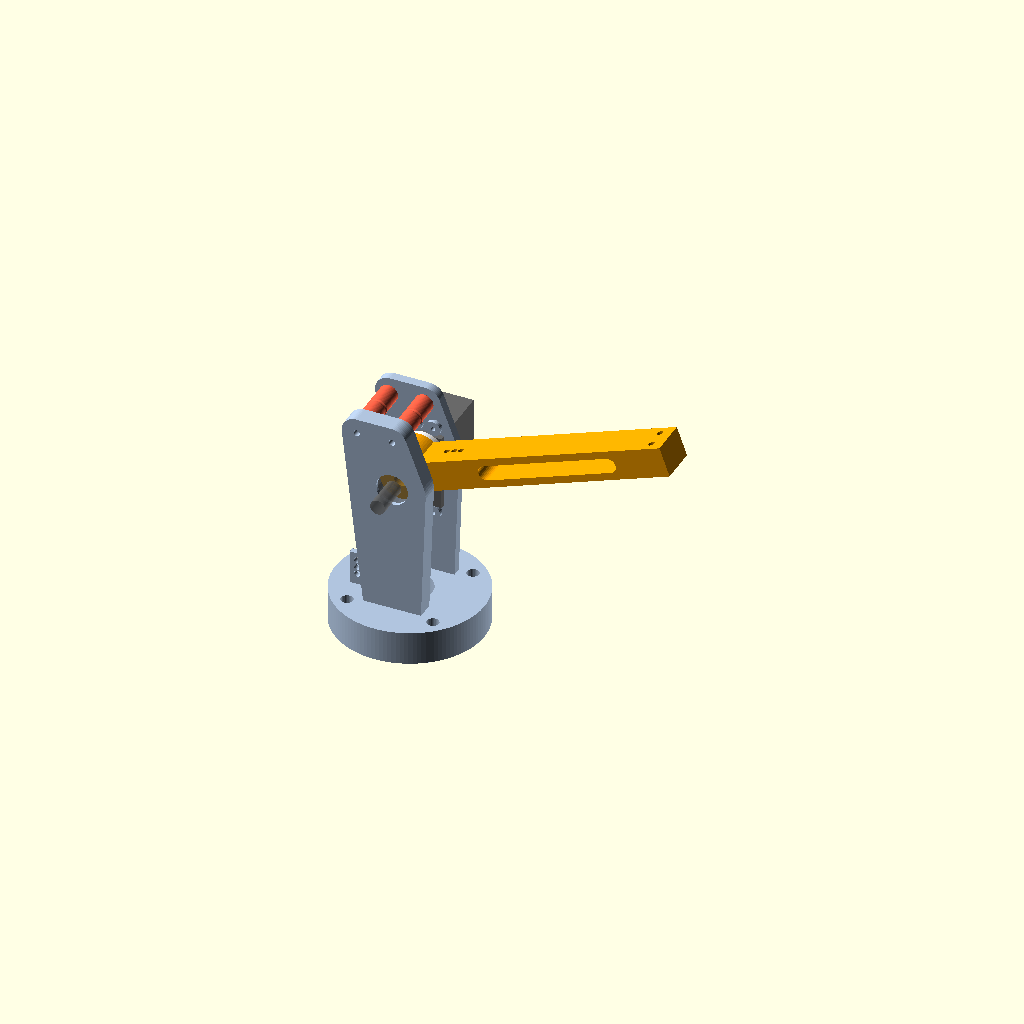
Cell 1: rendered with the file's own defaults.
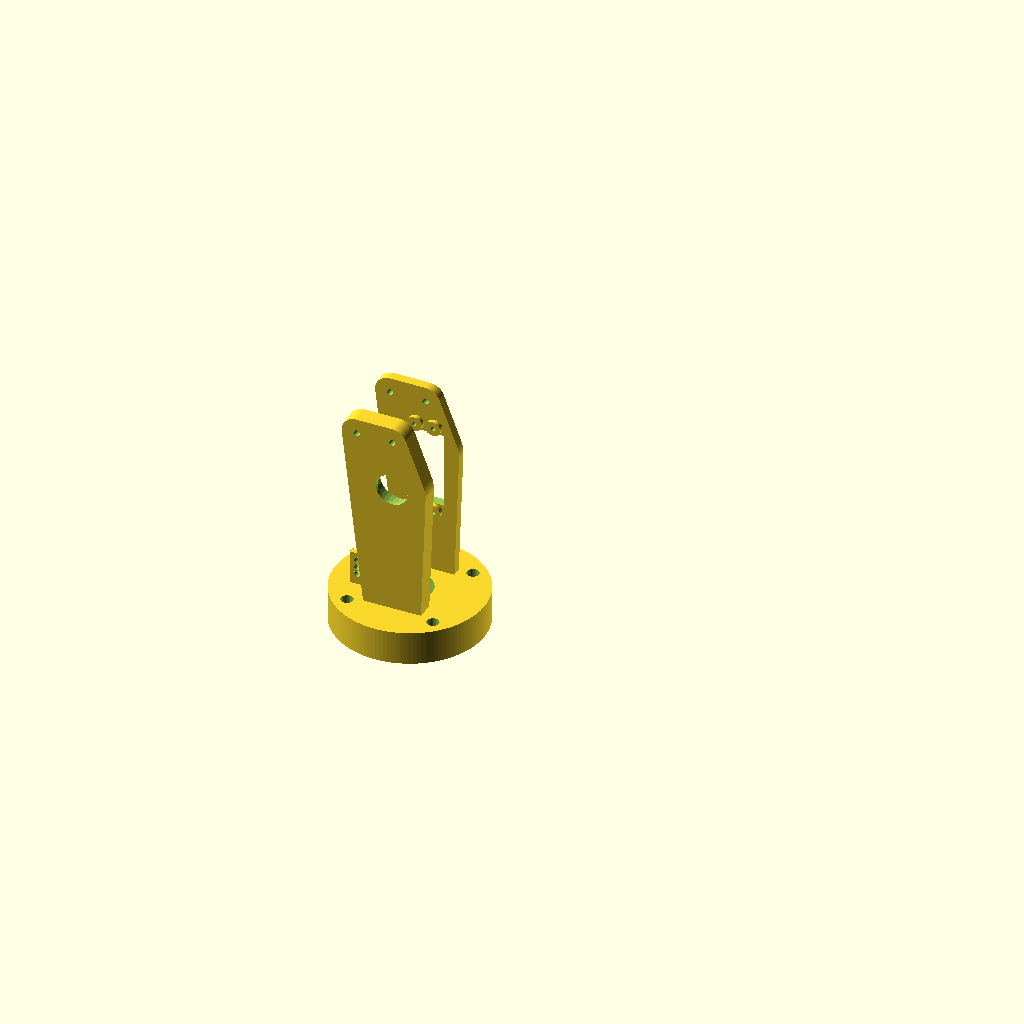
Cell 2: the same model with parte = "turret".
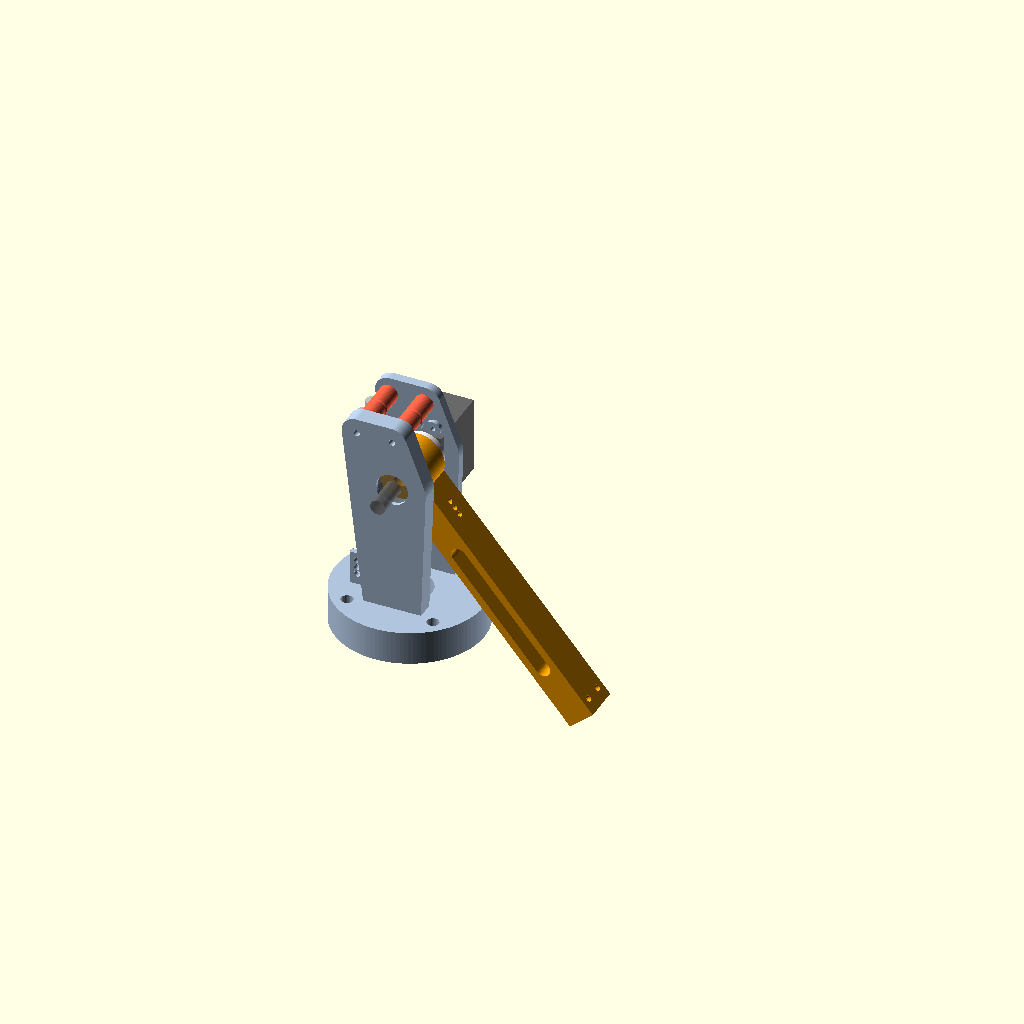
Cell 3 — angolo set to 140, the other parameters unchanged.
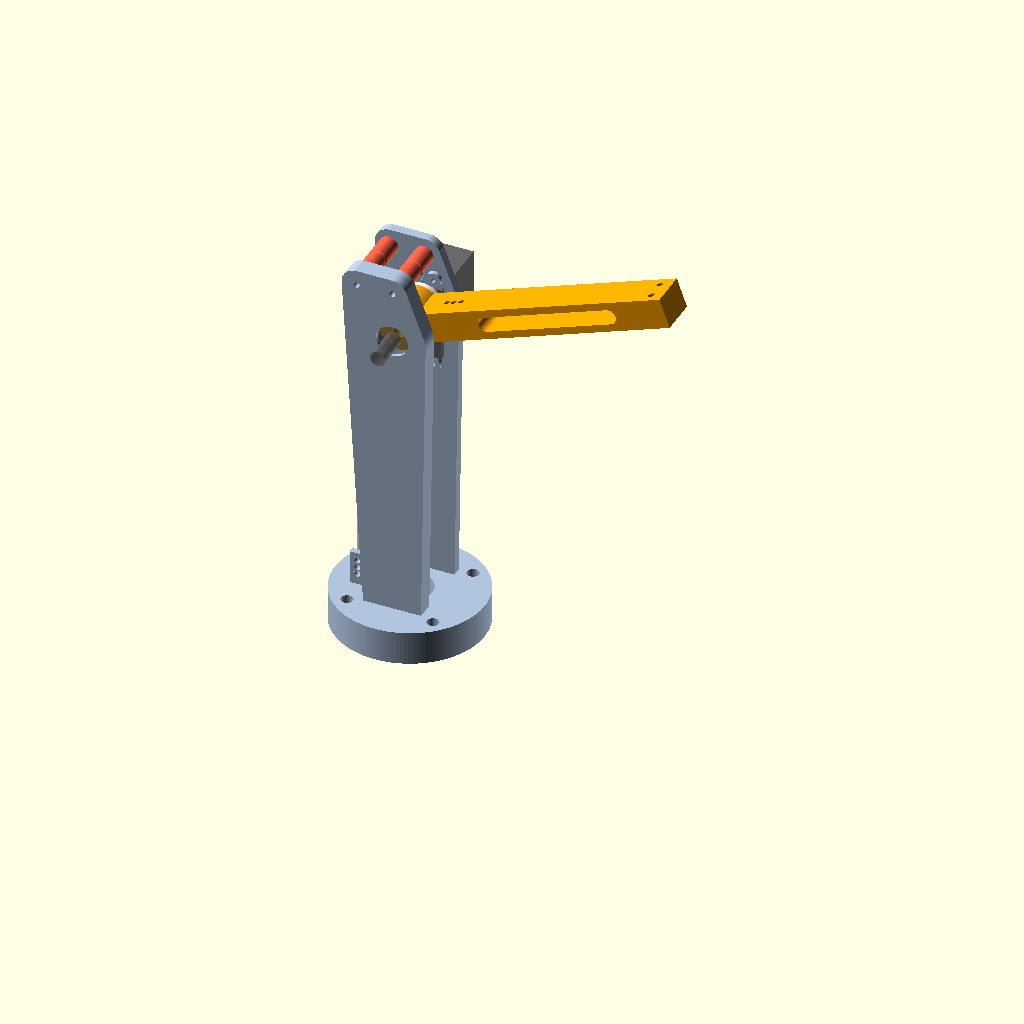
Cell 4 — H set to 176, the other parameters unchanged.
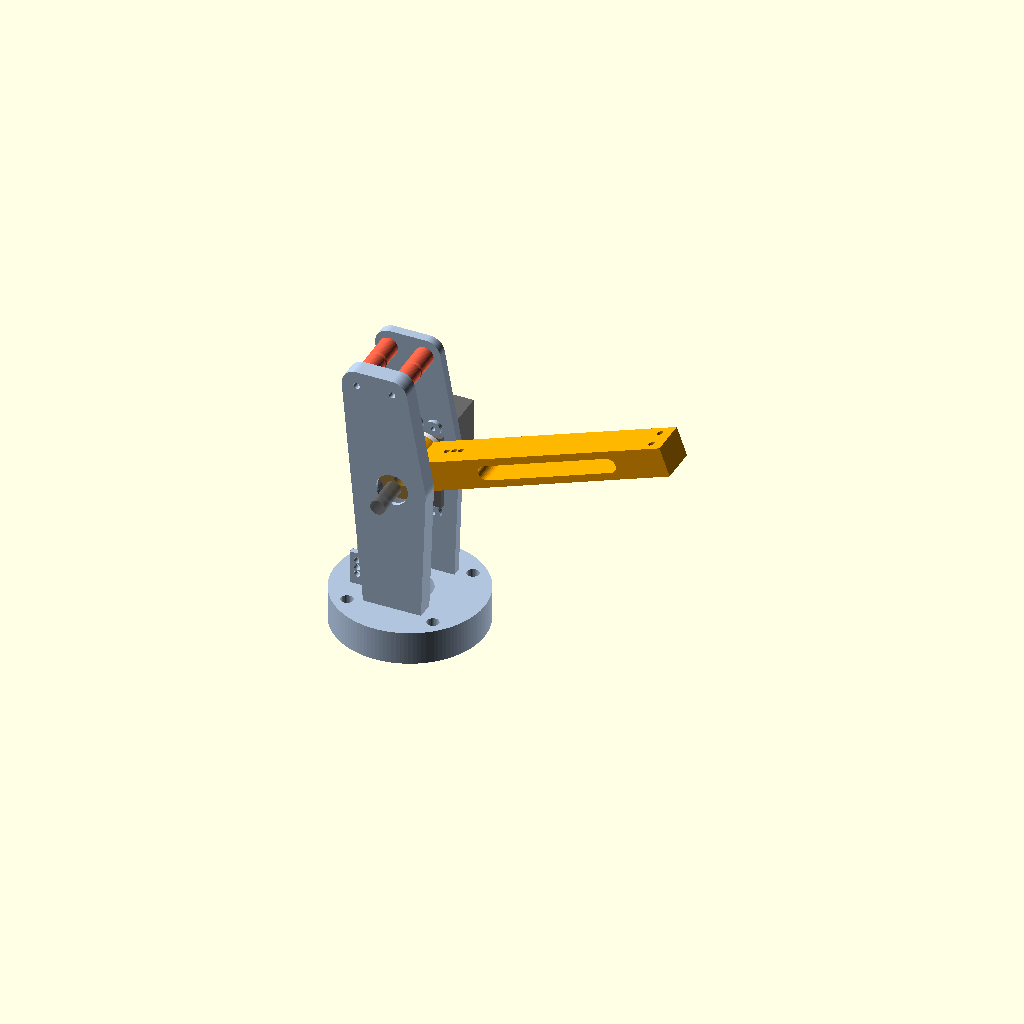
Cell 5: the same model with a_molla = 56.
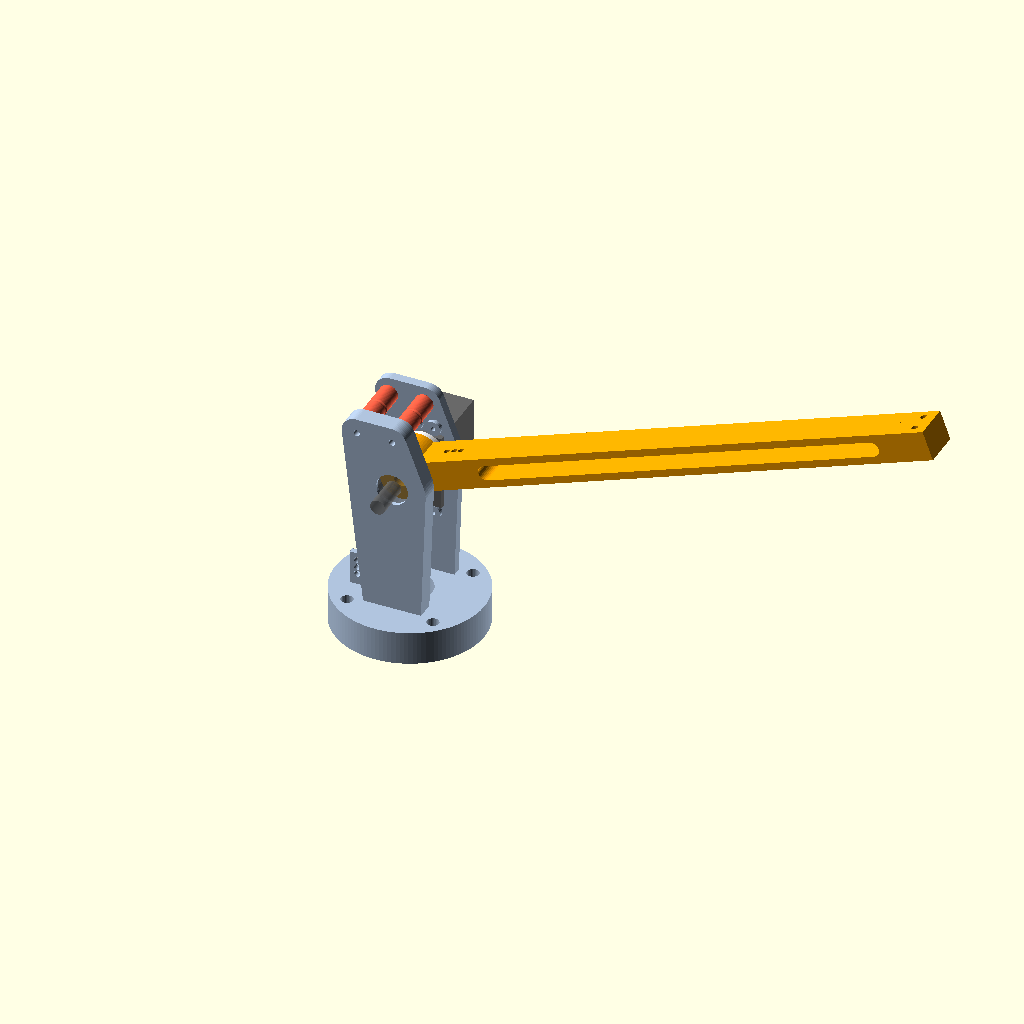
Cell 6 — L_braccio set to 300, the other parameters unchanged.
One fixed orthographic camera (rotation 55°, 0°, 25°; colour scheme Cornfield) for every cell.
OpenSCAD source file arm/openscad/2_shoulder/arm_shoulder.scad:
// arm_shoulder.scad — Shoulder turret + upper arm (humerus) of the camera arm
// Screws onto the base turntable (4 M3x12 button-head screws, nuts already in the plate seats).
// Shoulder: MG996R on one side, M8x40 bolt in the 608 bearing on the other.
// "Zero-length" balancing: 2 × 7x51 springs in parallel + cord over 2 rollers (A and C).
// All dimensions in mm. Change only the parameters below.

/* [Part to generate] */
parte = "assembly"; // [assembly, turret, upper_arm, roller, yoke]
angolo = 70;       // assembly only: arm angle from vertical (28..100)

/* [Shoulder geometry] */
H         = 88;    // shoulder axle height above the plate
a_molla   = 28;    // distance of roller A above the axle (spring lever arm)
b_molla   = [24, 28, 32]; // cord attachment holes on the arm (calibration)
L_braccio = 150;   // distance shoulder axle - elbow flange

/* [MG996R] */
s_l       = 40.7;  // body length
s_w       = 19.7;  // body width
s_h       = 37;    // body height (bottom - top face)
s_asse    = 10.2;  // distance of the splined shaft from the near short side
s_aletta  = 7.9;   // distance top face - resting face of the tabs
s_fori_l  = 49.5;  // tab hole spacing (long)
s_fori_w  = 10;    // tab hole spacing (short)
corno_off = 6.5;   // servo top face -> outer face of the round horn
corno_d   = 25.5;  // diameter of the round horn seat in the arm
corno_inc = 1.5;   // horn seat depth

/* [Bearing and M8 bolt] */
cusc_d    = 22.1;  // 608 seat (light press-fit)
cusc_h    = 7;
m8_foro   = 8.3;
m8_chiave = 13.3;  // hex head seat (+clearance)
m8_testa  = 5.6;

/* [Structure] */
base_d    = 80;    // base ring diameter
base_h    = 18;
base_foro = 24;    // passage for the M8 nut of the rotating base
m3_passo  = 46;    // M3 holes of the turntable (must match attacco_passo in arm_base.scad)
m3_foro   = 3.4;   // M3 clearance (turret fixing)
rullo_vite = 3.4;  // roller pin: M3 screw through the side plates
rullo_foro = 3.6;  // roller hole: turns freely on the M3
m3_testa  = 6.5;   // M3 button head counterbore (ISO 7380, d 5.7)
m3_presa  = 5;     // thickness under the head (M3x12 screw)
sp_servo  = 5;     // servo side plate thickness
sp_cusc   = 9.6;   // bearing side plate thickness (7 + 0.6 + 2 lip)
rullo_d   = 10;    // diameter of rollers A and C
x_C       = -19;   // position of roller C (above the springs)
y_molle   = 5;     // half the distance between the two springs

/* [Quality] */
$fn = 72;

// ---------------------------------------------------------------- derived dimensions (Y axis = shoulder axle)
y_hub0   = -10;                         // bearing-side face of the arm hub
y_hub1   = 10;                          // servo-side face
y_corno  = y_hub1 - corno_inc;          // horn face in contact with the arm
y_stop   = y_corno + corno_off;         // servo top face
y_ali    = y_stop + s_aletta;           // tab support = outer face of the servo side plate
y_fs0    = y_ali - sp_servo;            // inner face of the servo side plate
y_fc0    = y_hub0 - 1;                  // inner face of the bearing side plate
y_fc1    = y_fc0 - sp_cusc;             // outer face
y_mid    = (y_fs0 + y_fc0) / 2;         // centre of the bay (plane of the springs and the cord)
z_A      = H + a_molla;
x_molle  = x_C - rullo_d / 2;           // spring axis (rear tangent of roller C)
s_z1     = H + s_asse;                  // upper end of the servo body
s_z0     = s_z1 - s_l;                  // lower end
s_zc     = (s_z0 + s_z1) / 2;

echo(str("Bay between the side plates: ", y_fs0 - y_fc0, " mm (centre y=", y_mid, ")"));
echo(str("Roller length: ", y_fs0 - y_fc0 - 1, " mm"));
echo(str("Roller screw: M3 x ", ceil((y_ali - y_fc1 + 6) / 5) * 5));

// ---------------------------------------------------------------- side plate profile (XZ plane)
module profilo_fiancata() {
    hull() {
        translate([-15.5, base_h]) square([31, 8]);
        translate([0, H]) circle(r = 18);
        translate([0, z_A]) circle(r = 8);
        translate([x_C, z_A]) circle(r = 8);
    }
}
module fiancata(y0, y1) {   // extrudes the profile between y0 and y1 (y0 < y1)
    translate([0, y1, 0]) rotate([90, 0, 0]) linear_extrude(y1 - y0) profilo_fiancata();
}
module foro_y(x, z, d, y0 = -60, y1 = 60) {
    translate([x, y1, z]) rotate([90, 0, 0]) cylinder(d = d, h = y1 - y0, $fn = 32);
}

// ---------------------------------------------------------------- turret
module torretta() {
    difference() {
        union() {
            // base ring
            cylinder(d = base_d, h = base_h, $fn = 120);
            // side plates
            fiancata(y_fs0, y_ali);
            fiancata(y_fc1, y_fc0);
            // tab screw bosses (towards the bay)
            for (z = [s_zc - s_fori_l / 2, s_zc + s_fori_l / 2], x = [-s_fori_w / 2, s_fori_w / 2])
                translate([x, y_fs0 + 0.01, z]) rotate([90, 0, 0]) cylinder(d = 8, h = y_fs0 - (y_stop + 0.5), $fn = 32);
            // spring anchoring cheeks (horizontal M3 screw)
            for (y = [y_mid - y_molle - 7.5, y_mid + y_molle + 4.5])
                translate([x_molle - 4, y, base_h - 0.01]) cube([8, 3, 18]);
        }
        // central passage and M3 holes with counterbore
        translate([0, 0, -1]) cylinder(d = base_foro, h = base_h + 2);
        for (x = [-1, 1], y = [-1, 1])
            translate([x * m3_passo / 2, y * m3_passo / 2, -1]) {
                cylinder(d = m3_foro, h = base_h + 2, $fn = 32);
                translate([0, 0, 1 + m3_presa]) cylinder(d = m3_testa, h = base_h, $fn = 32);
            }
        // servo body window
        translate([-s_w / 2 - 0.3, y_fs0 - 1, s_z0 - 0.3]) cube([s_w + 0.6, sp_servo + 2, s_l + 0.6]);
        // tab screw pilot holes (M3x10 driven into the plastic)
        for (z = [s_zc - s_fori_l / 2, s_zc + s_fori_l / 2], x = [-s_fori_w / 2, s_fori_w / 2])
            foro_y(x, z, 2.5, y_stop, y_ali + 1);
        // 608 bearing seat (from the bay side) + outer lip
        foro_y(0, H, cusc_d, y_fc0 - cusc_h - 0.6, y_fc0 + 1);
        foro_y(0, H, 17, y_fc1 - 1, y_fc0);
        // holes for rollers A and C
        foro_y(0, z_A, rullo_vite);
        foro_y(x_C, z_A, rullo_vite);
        // holes for the cheek M3 screw (3 pretension positions)
        for (z = [base_h + 6, base_h + 10, base_h + 14]) foro_y(x_molle, z, 3.4);
    }
}

// ---------------------------------------------------------------- upper arm (local system: shoulder axle = origin, arm along +X)
module braccio() {
    difference() {
        union() {
            // hub + straight 20x16 beam (narrow near the hub to pass under roller A)
            translate([0, y_hub1, 0]) rotate([90, 0, 0]) cylinder(r = 14, h = y_hub1 - y_hub0);
            translate([0, y_hub0, -8]) cube([L_braccio, y_hub1 - y_hub0, 16]);
            translate([L_braccio - 18, y_hub0, -8]) cube([18 + 0.01, y_hub1 - y_hub0, 16]);
        }
        // M8 bolt hole + hex head seat (under the horn)
        translate([0, 30, 0]) rotate([90, 0, 0]) cylinder(d = m8_foro, h = 60, $fn = 48);
        translate([0, y_corno + 0.01, 0]) rotate([90, 0, 0]) rotate(30)
            cylinder(d = m8_chiave / cos(30), h = m8_testa, $fn = 6);
        // round horn seat
        translate([0, y_hub1 + 0.01, 0]) rotate([90, 0, 0]) cylinder(d = corno_d, h = corno_inc + 0.01);
        // cord attachment holes (through the thickness)
        for (b = b_molla) translate([b, 0, -10]) cylinder(d = 3, h = 20, $fn = 24);
        // lightening
        hull() for (x = [48, L_braccio - 32]) translate([x, 20, 0]) rotate([90, 0, 0]) cylinder(d = 8, h = 40, $fn = 32);
        // elbow joint: 2 M3 through holes in the thickness (M3x35 screws through the elbow support)
        for (y = [-5, 5]) translate([L_braccio - 7, y, -20]) cylinder(d = 3.4, h = 40, $fn = 24);
    }
}

// ---------------------------------------------------------------- small parts
module rullo() {
    l = y_fs0 - y_fc0 - 1;
    difference() {
        cylinder(d = rullo_d, h = l);
        translate([0, 0, -1]) cylinder(d = rullo_foro, h = l + 2, $fn = 32);   // M3 pin
        // groove for the cord
        translate([0, 0, l / 2]) rotate_extrude() translate([rullo_d / 2 + 0.6, 0]) circle(r = 1.2, $fn = 24);
    }
}
module giogo() {
    difference() {
        hull() for (y = [-y_molle - 3, y_molle + 3]) translate([0, y, 0]) cylinder(r = 3.5, h = 4);
        for (y = [-y_molle, y_molle]) translate([0, y, -1]) cylinder(d = 2.2, h = 6, $fn = 24);
        translate([0, 0, -1]) cylinder(d = 2.2, h = 6, $fn = 24);
    }
}

// ---------------------------------------------------------------- assembly
module mg996r() {
    color("dimgray") translate([-s_w / 2, y_stop, s_z0]) cube([s_w, s_h, s_l]);
    color("dimgray") translate([-s_w / 2, y_ali, s_zc - 27]) cube([s_w, 2.5, 54]);
    color("white") translate([0, y_stop + 0.01, H]) rotate([90, 0, 0]) cylinder(d = 24, h = y_stop - y_corno);
}
module assieme() {
    color("lightsteelblue") torretta();
    translate([0, 0, H]) rotate([0, -(90 - angolo), 0]) color("orange") braccio();
    mg996r();
    color("tomato") translate([0, y_fc0 - 0.5, z_A]) rotate([90, 0, 0]) translate([0, 0, -(y_fs0 - y_fc0 - 1)]) rullo();
    color("tomato") translate([x_C, y_fc0 - 0.5, z_A]) rotate([90, 0, 0]) translate([0, 0, -(y_fs0 - y_fc0 - 1)]) rullo();
    color("dimgray", 0.6) {
        translate([0, y_fc0 - 0.6, H]) rotate([90, 0, 0]) difference() { cylinder(d = 22, h = 7); translate([0, 0, -1]) cylinder(d = 8, h = 9); }
        translate([0, y_corno - m8_testa, H]) rotate([90, 0, 0]) cylinder(d = 8, h = 40);
    }
    // springs (at working length for the given angle)
    d = norm([sin(angolo) * b_molla[1], 0, cos(angolo) * b_molla[1] - a_molla]);
    for (s = [-1, 1]) color("silver") translate([x_molle, y_mid + s * y_molle, base_h + 10])
        cylinder(d = 7, h = 35 + d);
}

// ---------------------------------------------------------------- selection
if      (parte == "assembly")  assieme();
else if (parte == "turret")    torretta();
else if (parte == "upper_arm") translate([0, 0, -y_hub0]) rotate([90, 0, 0]) braccio();   // printed on its side
else if (parte == "roller")    rullo();
else if (parte == "yoke")      giogo();
Customizer parameters (derived from the source; name, type, default, range or options):
parte: string, default "assembly", options "assembly", "turret", "upper_arm", "roller", "yoke"
angolo: number, default 70
H: number, default 88
a_molla: number, default 28
b_molla: vector, default [24, 28, 32]
L_braccio: number, default 150
s_l: number, default 40.7
s_w: number, default 19.7
s_h: number, default 37
s_asse: number, default 10.2
s_aletta: number, default 7.9
s_fori_l: number, default 49.5
s_fori_w: number, default 10
corno_off: number, default 6.5
corno_d: number, default 25.5
corno_inc: number, default 1.5
cusc_d: number, default 22.1
cusc_h: number, default 7
m8_foro: number, default 8.3
m8_chiave: number, default 13.3
m8_testa: number, default 5.6
base_d: number, default 80
base_h: number, default 18
base_foro: number, default 24
m3_passo: number, default 46
m3_foro: number, default 3.4
rullo_vite: number, default 3.4
rullo_foro: number, default 3.6
m3_testa: number, default 6.5
m3_presa: number, default 5
sp_servo: number, default 5
sp_cusc: number, default 9.6
rullo_d: number, default 10
x_C: number, default -19
y_molle: number, default 5
y_hub0: number, default -10
y_hub1: number, default 10
